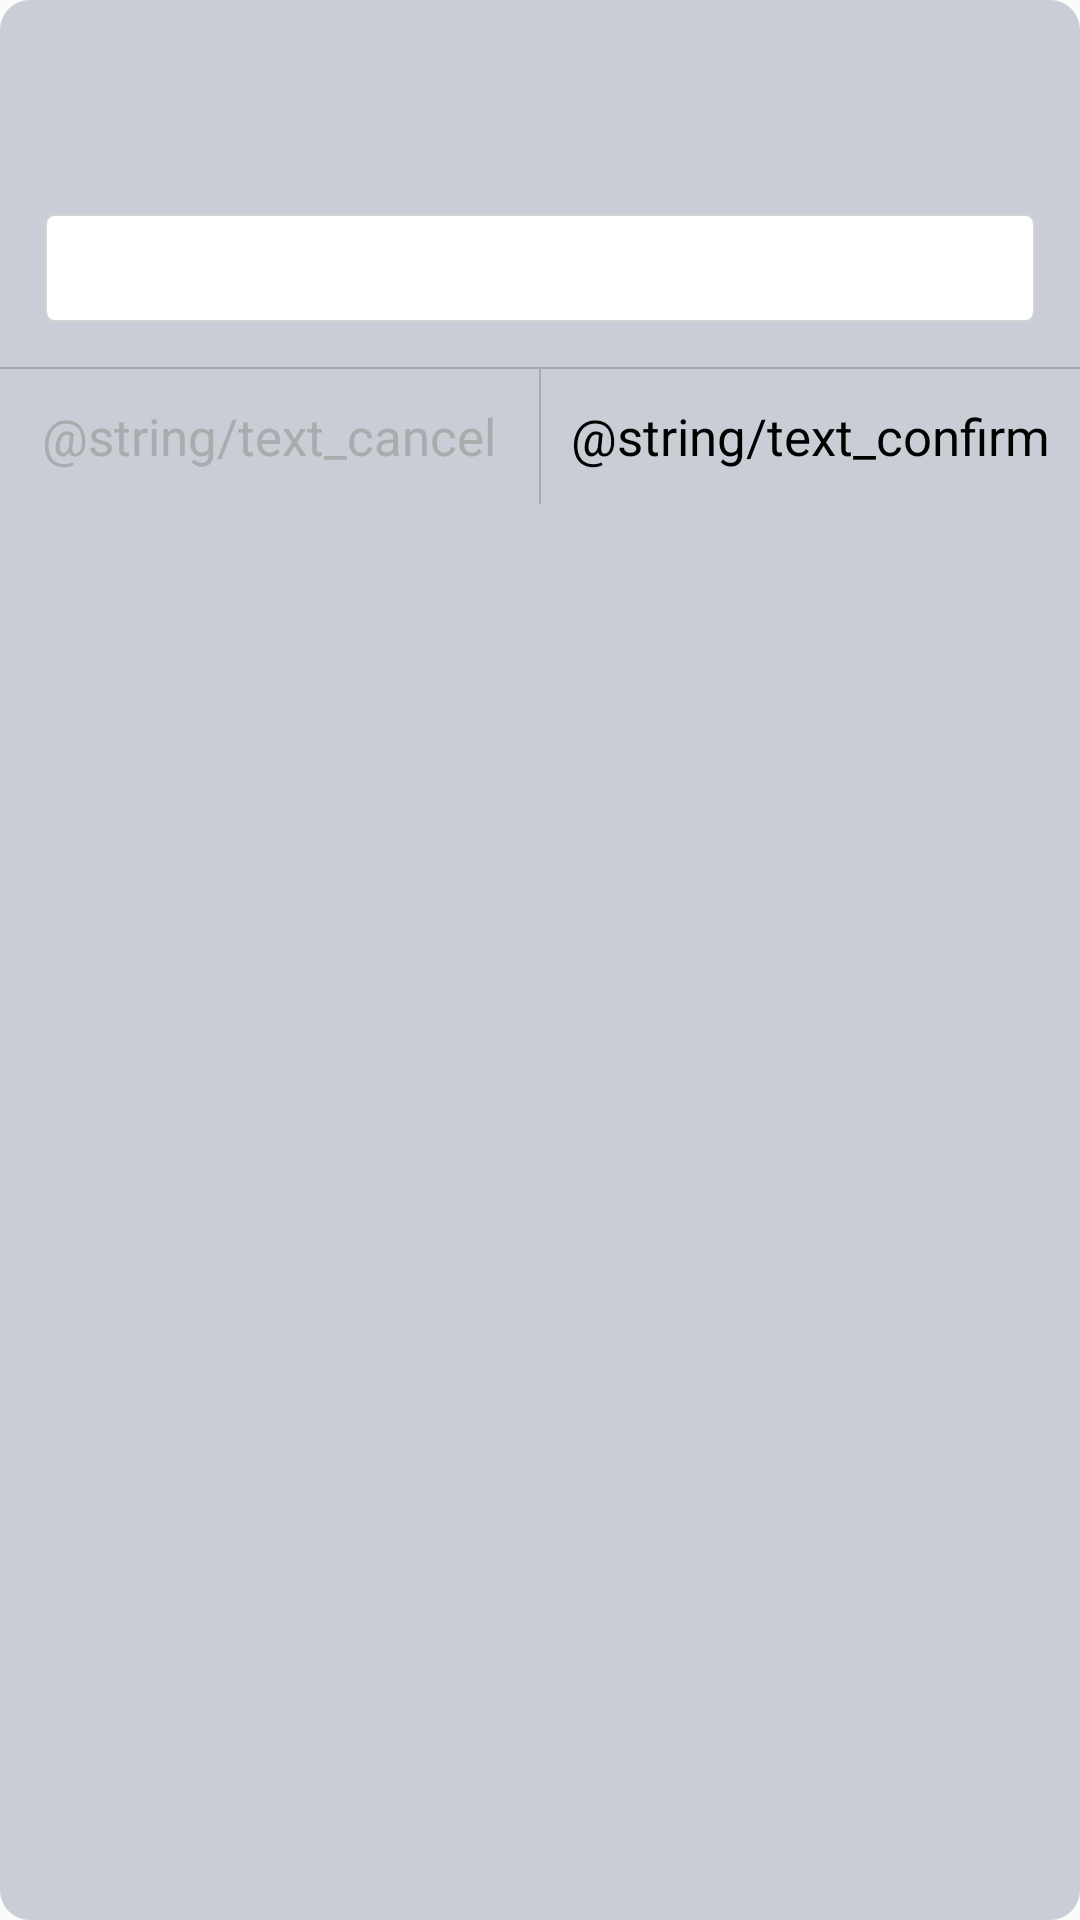

Layout XML and referenced resources for this Android screen:
<!-- AndroidManifest.xml: application theme AppTheme -->
<!-- res/layout/dialog_input.xml -->
<?xml version="1.0" encoding="utf-8"?>
<LinearLayout xmlns:android="http://schemas.android.com/apk/res/android"
    xmlns:tools="http://schemas.android.com/tools"
    android:layout_width="match_parent"
    android:layout_height="wrap_content"
    android:background="@drawable/shape_dialog_pay_bg"
    android:orientation="vertical">

    <TextView
        android:id="@+id/tv_title"
        android:layout_width="wrap_content"
        android:layout_height="wrap_content"
        android:layout_gravity="center_horizontal"
        android:layout_marginTop="@dimen/dp_16"
        android:textColor="@color/colorText"
        android:textSize="@dimen/sp_17"
        tools:text="密码" />

    <TextView
        android:id="@+id/tv_sub_title"
        android:layout_width="wrap_content"
        android:layout_height="wrap_content"
        android:layout_gravity="center_horizontal"
        android:textColor="@color/colorText"
        android:textSize="@dimen/sp_13"
        tools:text="请输入支付密码" />

    <android.support.v7.widget.AppCompatEditText
        android:id="@+id/et_input_text"
        style="@style/EtStyle"
        android:layout_width="match_parent"
        android:layout_height="@dimen/dp_36"
        android:layout_margin="@dimen/dp_15"
        android:background="@drawable/shape_input_text_bg"
        android:gravity="center"
        android:imeOptions="actionDone"
        android:inputType="text"
        android:textSize="@dimen/sp_15"
        tools:hint="设置一个名字" />

    <View
        style="@style/HLineStyle"
        android:background="#aaa" />

    <LinearLayout
        android:layout_width="match_parent"
        android:layout_height="@dimen/dp_45"
        android:orientation="horizontal">

        <TextView
            android:id="@+id/tv_cancel"
            android:layout_width="0dp"
            android:layout_height="match_parent"
            android:layout_weight="1"
            android:gravity="center"
            android:text="@string/text_cancel"
            android:textColor="@color/colorHint"
            android:textSize="@dimen/sp_17" />

        <View
            style="@style/VLineStyle"
            android:background="#aaa" />

        <TextView
            android:id="@+id/tv_confirm"
            android:layout_width="0dp"
            android:layout_height="match_parent"
            android:layout_weight="1"
            android:gravity="center"
            android:text="@string/text_confirm"
            android:textColor="@color/colorText"
            android:textSize="@dimen/sp_17" />
    </LinearLayout>
</LinearLayout>
<!-- resources referenced by this layout -->
<resources>
  <color name="colorHint">#ABABAD</color>
  <color name="colorText">#000</color>
  <dimen name="dp_15">15dp</dimen>
  <dimen name="dp_16">16dp</dimen>
  <dimen name="dp_36">36dp</dimen>
  <dimen name="dp_45">45dp</dimen>
  <dimen name="sp_13">13sp</dimen>
  <dimen name="sp_15">15sp</dimen>
  <dimen name="sp_17">17sp</dimen>
  <!-- drawable shape_dialog_pay_bg (drawable) -->
  <?xml version="1.0" encoding="utf-8"?>
  <shape xmlns:android="http://schemas.android.com/apk/res/android"
      android:shape="rectangle">
  
      <corners android:radius="@dimen/dp_10" />
      <solid android:color="#C9CDD5" />
  </shape>
  <!-- drawable shape_input_text_bg (drawable) -->
  <?xml version="1.0" encoding="utf-8"?>
  <shape xmlns:android="http://schemas.android.com/apk/res/android"
      android:shape="rectangle">
  
      <corners android:radius="3dp" />
  
      <solid android:color="@android:color/white" />
  
      <stroke
          android:width="0.8dp"
          android:color="@color/colorLine" />
  </shape>
  <style name="EtStyle">
          <item name="android:layout_width">match_parent</item>
          <item name="android:layout_height">wrap_content</item>
          <item name="android:textSize">15sp</item>
          <item name="android:textColor">@color/colorText</item>
          <item name="android:textColorHint">@color/colorHint</item>
          <item name="android:textCursorDrawable">@drawable/shape_edt_cursor</item>
          <item name="android:background">@null</item>
      </style>
  <style name="HLineStyle">
          <item name="android:layout_width">match_parent</item>
          <item name="android:layout_height">0.5dp</item>
          <item name="android:background">@color/colorLine</item>
      </style>
  <style name="VLineStyle">
          <item name="android:layout_width">0.5dp</item>
          <item name="android:layout_height">match_parent</item>
          <item name="android:background">@color/colorLine</item>
      </style>
  <style name="AppTheme" parent="Theme.AppCompat.Light.NoActionBar">
          
          <item name="colorPrimary">@color/colorPrimary</item>
          <item name="colorPrimaryDark">@color/colorPrimaryDark</item>
          <item name="colorAccent">@color/colorAccent</item>
      </style>
  <dimen name="dp_10">10dp</dimen>
  <color name="colorLine">#D2D2D2</color>
  <!-- drawable shape_edt_cursor (drawable) -->
  <?xml version="1.0" encoding="utf-8"?>
  <shape xmlns:android="http://schemas.android.com/apk/res/android">
  
      <solid android:color="@color/colorAccent" />
      <size android:width="1dp" />
  </shape>
  <color name="colorPrimary">#E6000A</color>
  <color name="colorPrimaryDark">#F7CA50</color>
  <color name="colorAccent">#03DAC5</color>
</resources>
